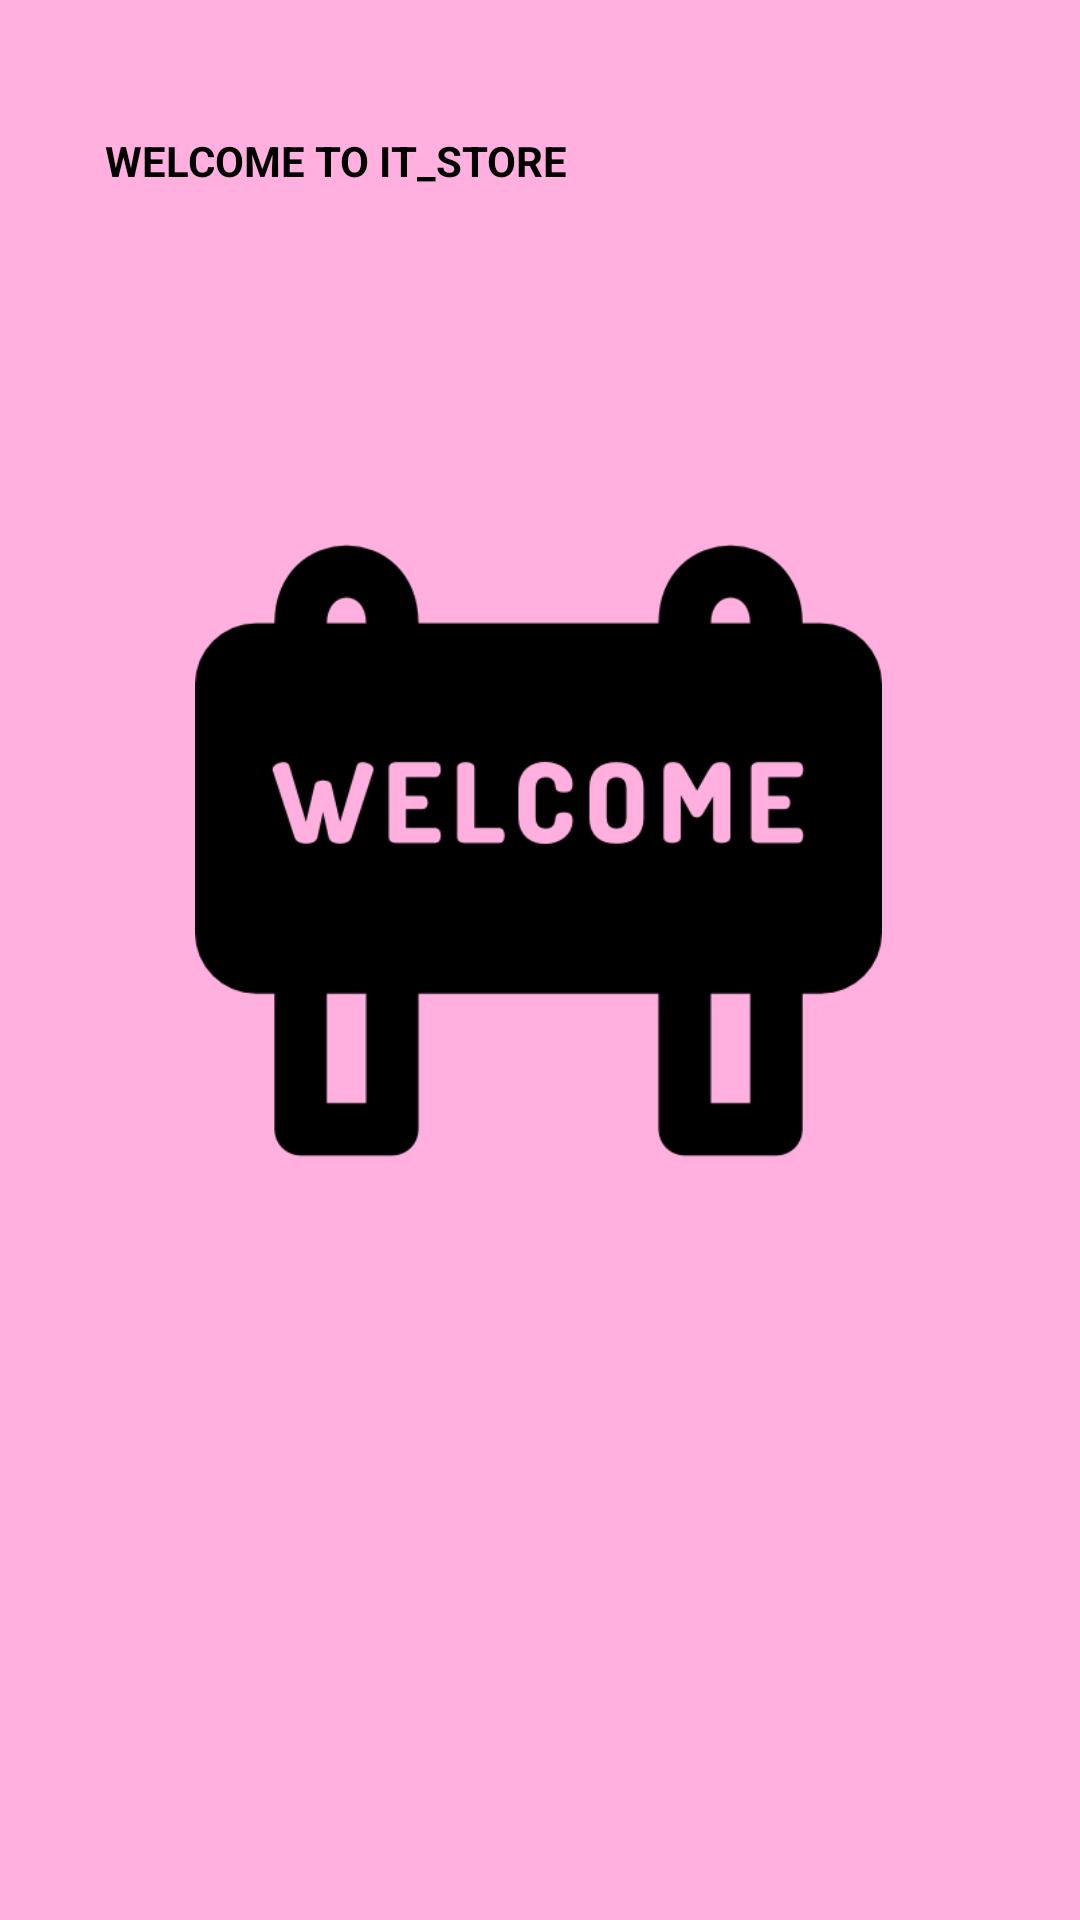

Reconstruct the res/layout file that produces this screen, plus the resources it refers to.
<!-- AndroidManifest.xml: application theme Theme.Editandroid -->
<!-- res/layout/screen1.xml -->
<?xml version="1.0" encoding="utf-8"?>
<RelativeLayout xmlns:android="http://schemas.android.com/apk/res/android"
    xmlns:app="http://schemas.android.com/apk/res-auto"
    android:layout_width="match_parent"
    android:layout_height="match_parent"
    android:background="@color/bg_screen1">

    <LinearLayout
        android:layout_width="wrap_content"
        android:layout_height="wrap_content"
        android:layout_centerInParent="true"
        android:gravity="center_horizontal"
        android:orientation="vertical">


    </LinearLayout>

    <TextView
        android:layout_width="361dp"
        android:layout_height="61dp"
        android:layout_alignParentStart="true"
        android:layout_alignParentEnd="true"
        android:layout_alignParentBottom="true"
        android:layout_marginStart="35dp"
        android:layout_marginEnd="14dp"
        android:layout_marginBottom="535dp"
        android:text="WELCOME TO IT_STORE"
        android:textColor="@android:color/background_dark"
        android:textSize="@dimen/slide_title"
        android:textStyle="bold" />

    <ImageView
        android:id="@+id/imageView3"
        android:layout_width="280dp"
        android:layout_height="249dp"
        android:layout_alignParentStart="true"
        android:layout_alignParentEnd="true"
        android:layout_alignParentBottom="true"
        android:layout_marginStart="65dp"
        android:layout_marginEnd="66dp"
        android:layout_marginBottom="232dp"
        app:srcCompat="@drawable/welcome" />

</RelativeLayout>
<!-- resources referenced by this layout -->
<resources>
  <color name="bg_screen1">#E1FFA6DB</color>
  <!-- drawable welcome: png bitmap (drawable-hdpi, 7690 bytes) -->
  <style name="Theme.Editandroid" parent="Theme.MaterialComponents.DayNight.NoActionBar">
          
          <item name="colorPrimary">@color/purple_500</item>
          <item name="colorPrimaryVariant">@color/purple_700</item>
          <item name="colorOnPrimary">@color/white</item>
          
          <item name="colorSecondary">@color/teal_200</item>
          <item name="colorSecondaryVariant">@color/teal_700</item>
          <item name="colorOnSecondary">@color/black</item>
          
          <item name="android:statusBarColor" tools:targetApi="l">?attr/colorPrimaryVariant</item>
          
      </style>
  <color name="purple_500">#FF6200EE</color>
  <color name="purple_700">#FF3700B3</color>
  <color name="white">#FFFFFFFF</color>
  <color name="teal_200">#FF03DAC5</color>
  <color name="teal_700">#FF018786</color>
  <color name="black">#FF000000</color>
</resources>
